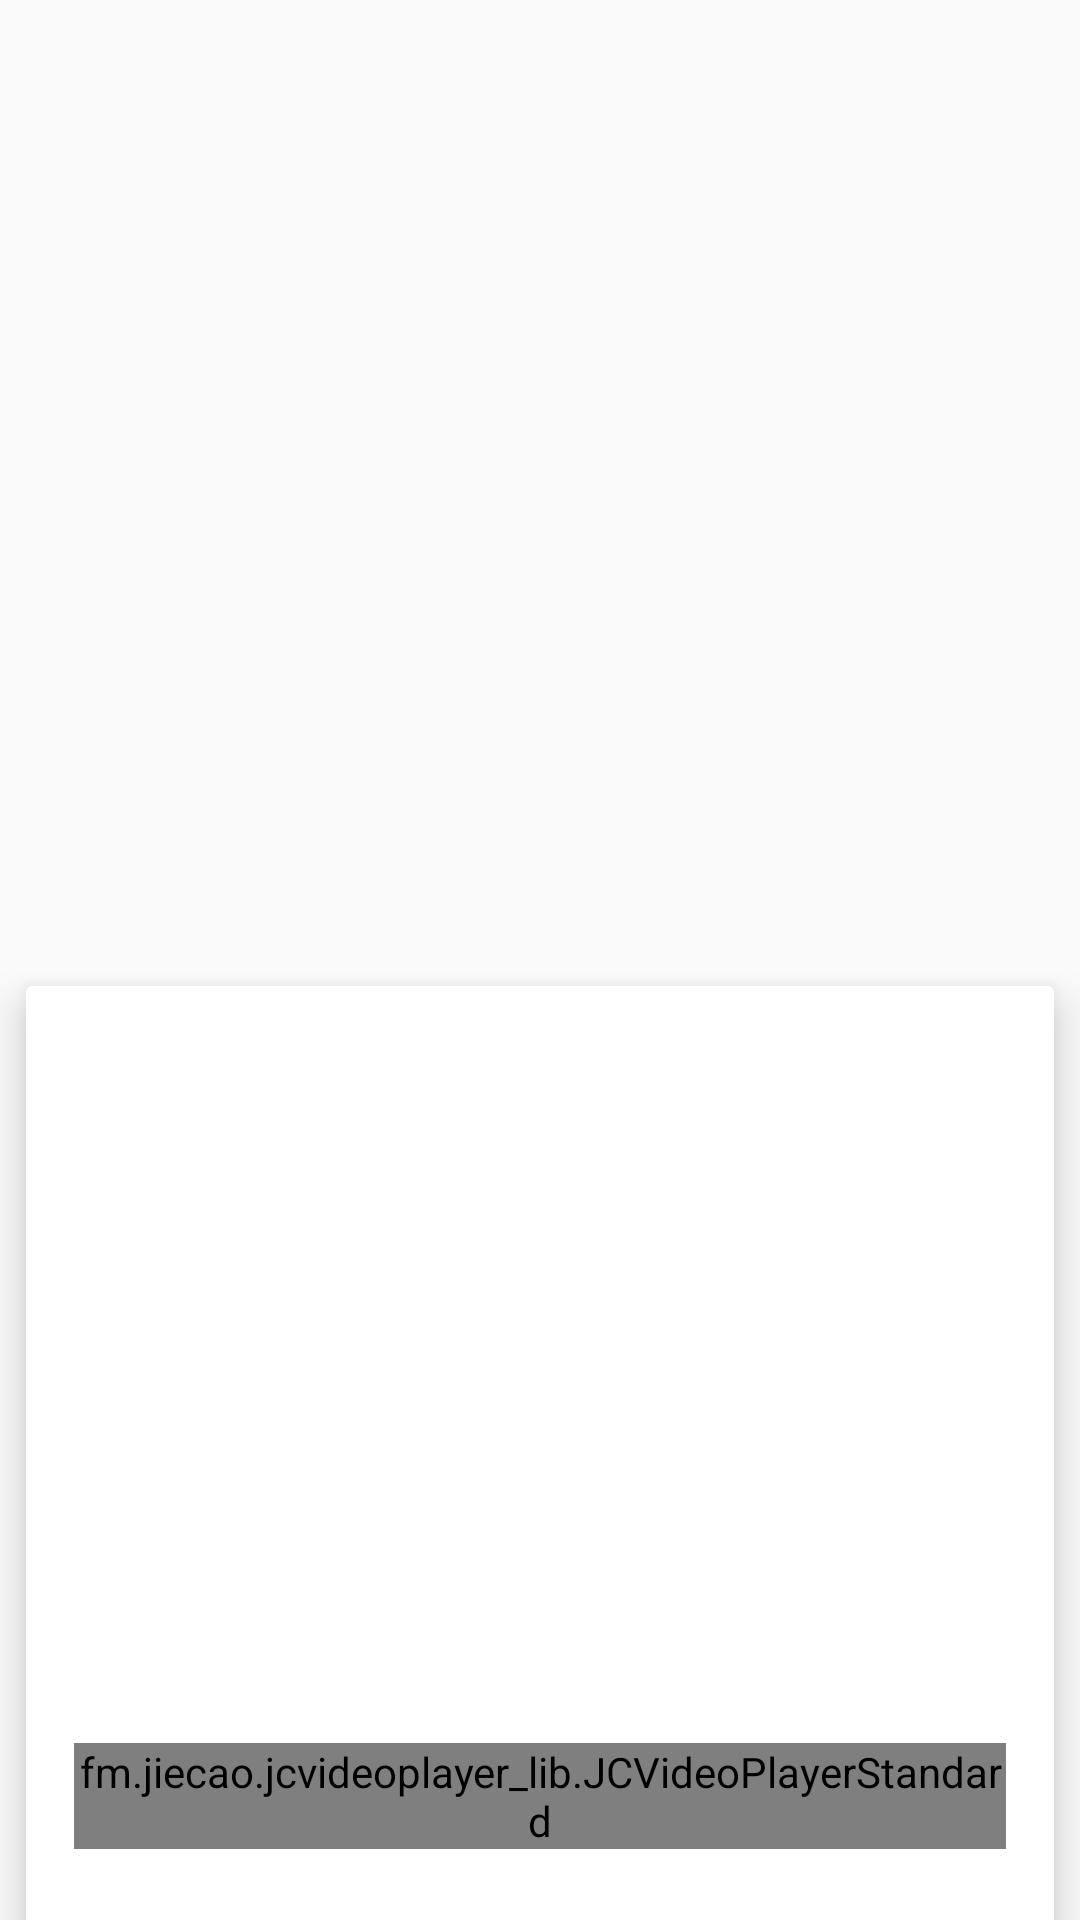

Layout XML and referenced resources for this Android screen:
<!-- AndroidManifest.xml: application theme AppTheme -->
<!-- res/layout/fragment_detail.xml -->
<?xml version="1.0" encoding="utf-8"?>
    <android.support.v4.widget.NestedScrollView
        xmlns:android="http://schemas.android.com/apk/res/android"
        xmlns:app="http://schemas.android.com/apk/res-auto"
        android:id="@+id/scroll"
        android:layout_width="match_parent"
        android:layout_height="match_parent"
        android:clipToPadding="false">

        <LinearLayout
            android:orientation="vertical"
            android:layout_width="match_parent"
            android:layout_height="match_parent">

            <ImageView
                android:id="@+id/iv_poster_url"
                android:layout_marginEnd="@dimen/spacing_large"
                android:layout_marginStart="@dimen/spacing_large"
                android:layout_marginTop="@dimen/spacing_large"
                android:layout_width="match_parent"
                android:layout_height="wrap_content"
                android:minHeight="300dp"
                android:scaleType="fitCenter" />

            <android.support.v7.widget.CardView
                android:id="@+id/anchor"
                android:layout_width="match_parent"
                android:layout_height="wrap_content"
                app:cardElevation="@dimen/spacing_medium"
                app:cardUseCompatPadding="true">

                <LinearLayout
                    android:layout_width="match_parent"
                    android:layout_height="match_parent"
                    android:orientation="vertical">

                    <TextView
                        android:id="@+id/tv_title"
                        android:layout_width="match_parent"
                        android:layout_height="wrap_content"
                        android:layout_margin="@dimen/spacing_large"
                        android:textAppearance="@style/TextAppearance.AppCompat.Headline"/>

                    <TextView
                        android:id="@+id/tv_genres"
                        android:layout_width="match_parent"
                        android:layout_height="wrap_content"
                        android:layout_marginStart="@dimen/spacing_large"
                        android:layout_marginEnd="@dimen/spacing_large"
                        android:textAppearance="@style/TextAppearance.AppCompat.Small"/>

                    <TextView
                        android:id="@+id/tv_overview"
                        android:layout_width="match_parent"
                        android:layout_height="wrap_content"
                        android:layout_margin="@dimen/spacing_large"
                        android:textAppearance="@style/TextAppearance.AppCompat.Body1"/>

                    <LinearLayout
                        android:layout_gravity="center_horizontal"
                        android:orientation="horizontal"
                        android:layout_width="match_parent"
                        android:layout_height="wrap_content">

                        <TextView
                            android:id="@+id/tv_release_date"
                            android:layout_weight="1"
                            android:layout_width="0dp"
                            android:layout_height="wrap_content"
                            android:layout_margin="@dimen/spacing_large"
                            android:textAppearance="@style/TextAppearance.AppCompat.Small"/>

                        <TextView
                            android:id="@+id/tv_language"
                            android:layout_weight="1"
                            android:layout_width="0dp"
                            android:layout_height="wrap_content"
                            android:layout_margin="@dimen/spacing_large"
                            android:textAppearance="@style/TextAppearance.AppCompat.Small"/>

                        <TextView
                            android:id="@+id/tv_adult"
                            android:layout_weight="1"
                            android:layout_width="0dp"
                            android:layout_height="wrap_content"
                            android:layout_margin="@dimen/spacing_large"
                            android:textAppearance="@style/TextAppearance.AppCompat.Small"/>

                    </LinearLayout>


                    <LinearLayout
                        android:layout_gravity="center_horizontal"
                        android:orientation="horizontal"
                        android:layout_width="match_parent"
                        android:layout_height="wrap_content">

                        <TextView
                            android:id="@+id/tv_popularity"
                            android:layout_weight="1"
                            android:layout_width="0dp"
                            android:layout_height="wrap_content"
                            android:layout_margin="@dimen/spacing_large"
                            android:textAppearance="@style/TextAppearance.AppCompat.Small"/>

                        <TextView
                            android:id="@+id/tv_vote_average"
                            android:layout_weight="1"
                            android:layout_width="0dp"
                            android:layout_height="wrap_content"
                            android:layout_margin="@dimen/spacing_large"
                            android:textAppearance="@style/TextAppearance.AppCompat.Small"/>

                        <TextView
                            android:id="@+id/tv_vote_count"
                            android:layout_weight="1"
                            android:layout_width="0dp"
                            android:layout_height="wrap_content"
                            android:layout_margin="@dimen/spacing_large"
                            android:textAppearance="@style/TextAppearance.AppCompat.Small"/>

                    </LinearLayout>

                    <fm.jiecao.jcvideoplayer_lib.JCVideoPlayerStandard
                        android:id="@+id/vv_trailer"
                        android:layout_margin="@dimen/spacing_large"
                        android:layout_width="match_parent"
                        android:layout_height="wrap_content"/>

                    <android.support.design.widget.FloatingActionButton
                        android:id="@+id/fab"
                        android:layout_width="wrap_content"
                        android:layout_height="wrap_content"
                        android:layout_margin="@dimen/fab_margin"
                        android:src="@android:drawable/ic_menu_share"
                        app:elevation="4dp"
                        app:rippleColor="@android:color/white"
                        android:layout_gravity="end" />

                </LinearLayout>

            </android.support.v7.widget.CardView>

        </LinearLayout>

    </android.support.v4.widget.NestedScrollView>
<!-- resources referenced by this layout -->
<resources>
  <dimen name="fab_margin">16dp</dimen>
  <dimen name="spacing_large">16dp</dimen>
  <dimen name="spacing_medium">8dp</dimen>
  <style name="AppTheme" parent="Theme.AppCompat.Light.NoActionBar">
          <item name="colorPrimary">@color/colorPrimary</item>
          <item name="colorPrimaryDark">@color/colorPrimaryDark</item>
          <item name="colorAccent">@color/colorAccent</item>
          <item name="colorControlHighlight">@color/colorAccentTranslucent</item> 
          <item name="android:colorPressedHighlight">@color/colorAccentTranslucent</item>
          <item name="windowActionModeOverlay">true</item>
          <item name="actionModeStyle">@style/Material.Widget.ActionMode</item>
          <item name="android:animateOnClick">true</item>
      </style>
  <color name="colorPrimary">#673AB7</color>
  <color name="colorPrimaryDark">#512DA8</color>
  <color name="colorAccent">#FF5722</color>
  <color name="colorAccentTranslucent">#80FF5722</color>
  <style name="Material.Widget.ActionMode" parent="@style/Widget.AppCompat.ActionMode">
          <item name="android:background">@color/colorAccent</item>
          <item name="background">@color/colorAccent</item>
      </style>
</resources>
